Photos from the image-classification dataset "Apple_leaf_aug_without_split" in the GitHub repository warjunaid/Apple_leaf_aug_without_split. Its 4 classes are: black rot, cedar apple rust, healthy, scab.

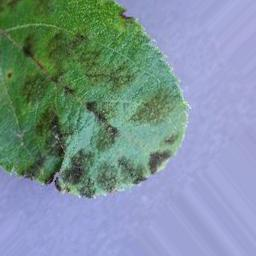
Label: scab

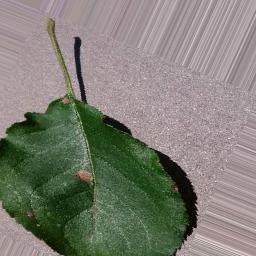
Label: black rot

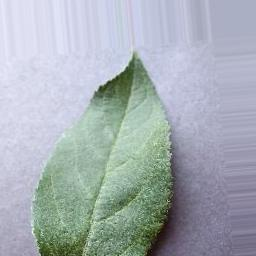
Label: healthy

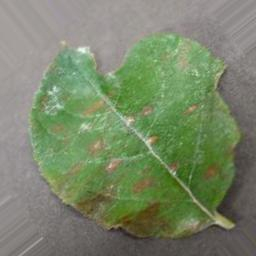
Label: cedar apple rust

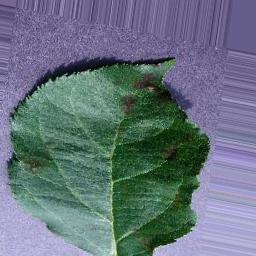
Label: scab

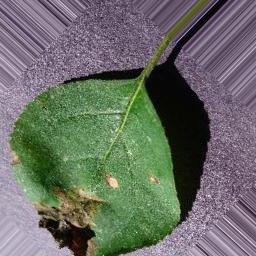
Label: black rot
